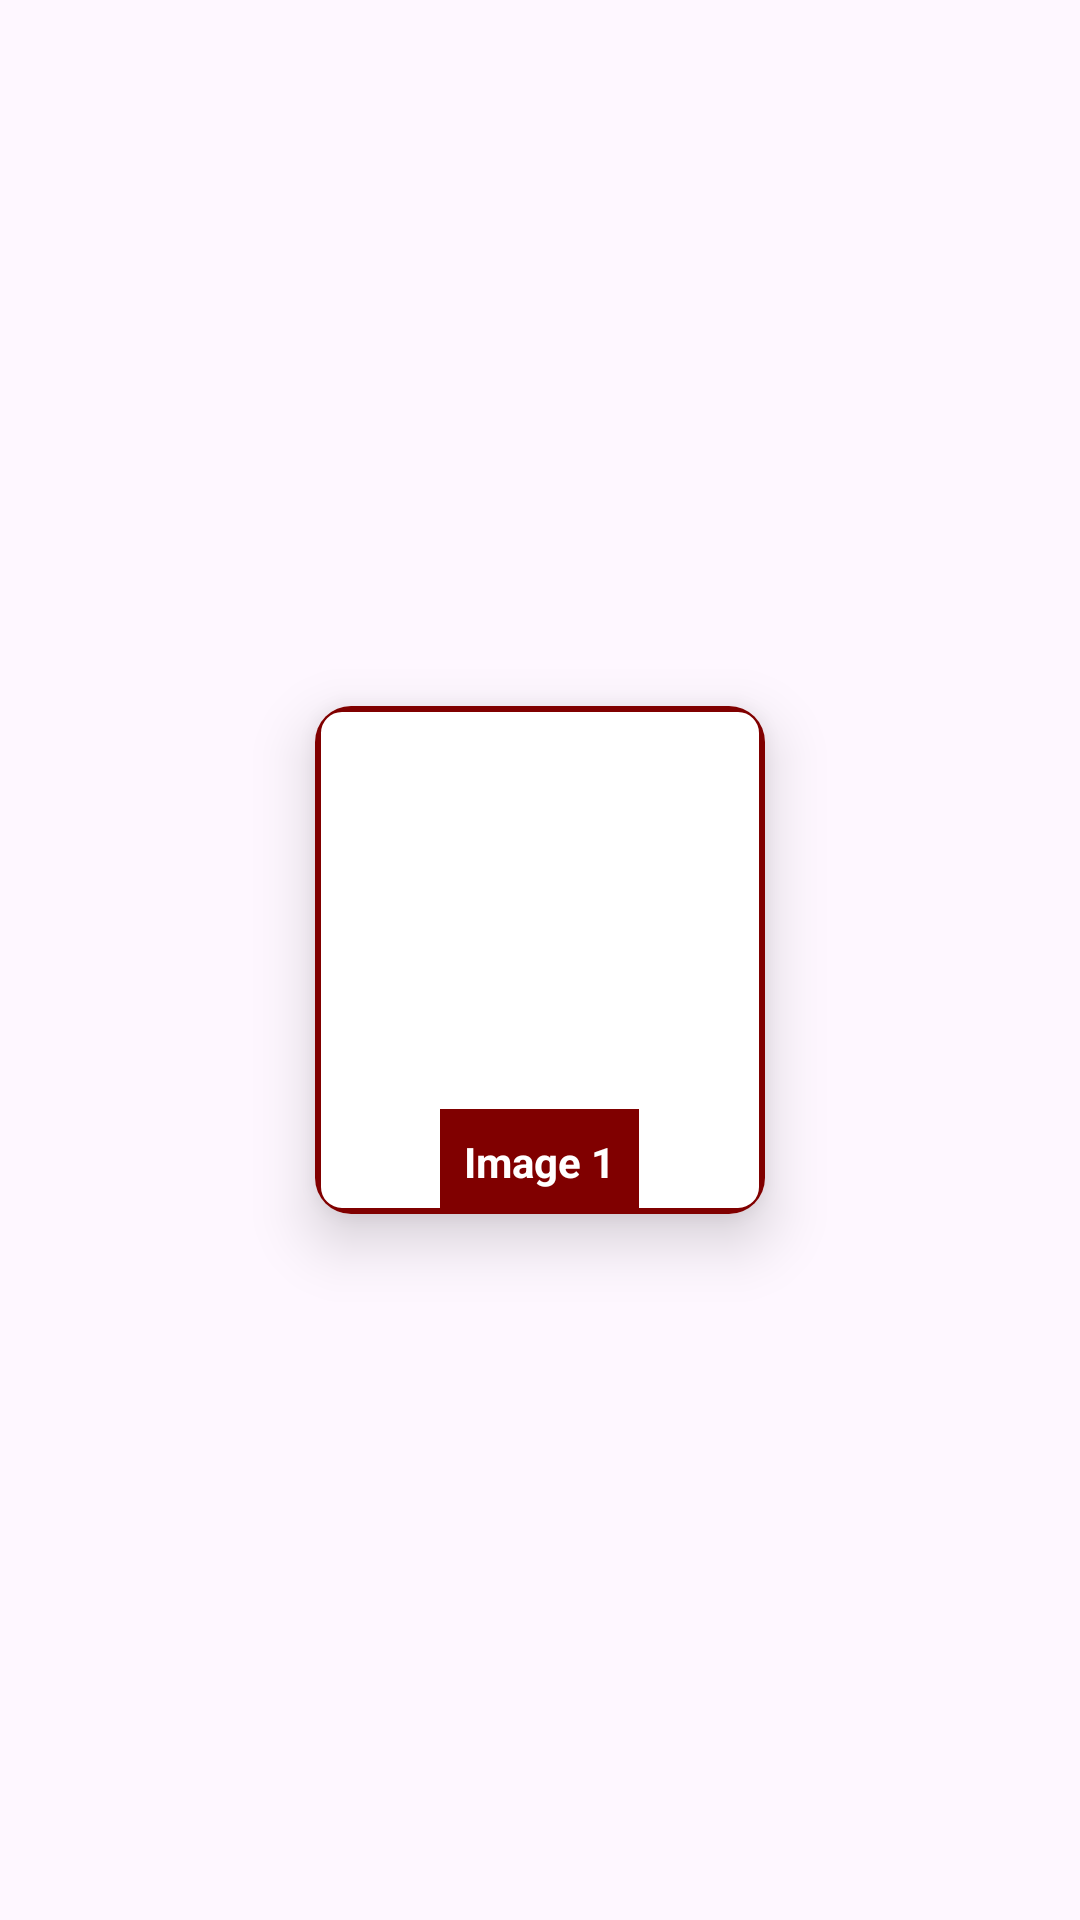

Layout XML and referenced resources for this Android screen:
<!-- AndroidManifest.xml: application theme Theme.JewellaryApplication -->
<!-- res/layout/soulmateimage.xml -->
<?xml version="1.0" encoding="utf-8"?>
<LinearLayout xmlns:android="http://schemas.android.com/apk/res/android"
    android:layout_width="match_parent"
    android:layout_height="wrap_content"
    xmlns:app="http://schemas.android.com/apk/res-auto"
    android:gravity="center"
    android:orientation="vertical"
    android:padding="8dp">

    <androidx.cardview.widget.CardView
        android:layout_width="wrap_content"
        android:layout_height="wrap_content"
        app:cardCornerRadius="12sp"
        app:cardElevation="12sp"
        >

    
    <LinearLayout
        android:layout_width="match_parent"
        android:layout_height="wrap_content"
        android:layout_weight="1"
        android:background="@drawable/marronbackline"
        android:orientation="vertical"
        android:gravity="center">

        <ImageView
            android:id="@+id/imageView1"
            android:layout_width="150sp"
            android:layout_height="150dp"
            android:layout_marginBottom="4dp"
            android:scaleType="centerCrop"
            android:adjustViewBounds="true"
       />
        <TextView
            android:id="@+id/textView1"
            android:layout_width="wrap_content"
            android:layout_height="wrap_content"
            android:gravity="center"
            android:text="Image 1"
            android:background="@color/maroon"
            android:textSize="14sp"
            android:textStyle="bold"
            android:padding="8sp"
            android:layout_marginTop="-20sp"
            android:textColor="@color/white" />



    </LinearLayout>
    </androidx.cardview.widget.CardView>

</LinearLayout>
<!-- resources referenced by this layout -->
<resources>
  <color name="maroon">#800000</color>
  <color name="white">#FFFFFFFF</color>
  <!-- drawable marronbackline (drawable) -->
  <?xml version="1.0" encoding="utf-8"?>
  <layer-list xmlns:android="http://schemas.android.com/apk/res/android">
  
      
      <item>
          <shape android:shape="rectangle">
              <solid android:color="#FFFFFF" /> 
          </shape>
      </item>
  
      
      <item>
          <shape android:shape="rectangle">
              <solid android:color="@android:color/transparent" /> 
              <stroke
                  android:width="2dp"
                  android:color="#800000" /> 
              <corners android:radius="8dp" /> 
          </shape>
      </item>
  </layer-list>
  <style name="Theme.JewellaryApplication" parent="Base.Theme.JewellaryApplication" />
  <style name="Base.Theme.JewellaryApplication" parent="Theme.Material3.DayNight.NoActionBar">
          
          
      </style>
</resources>
